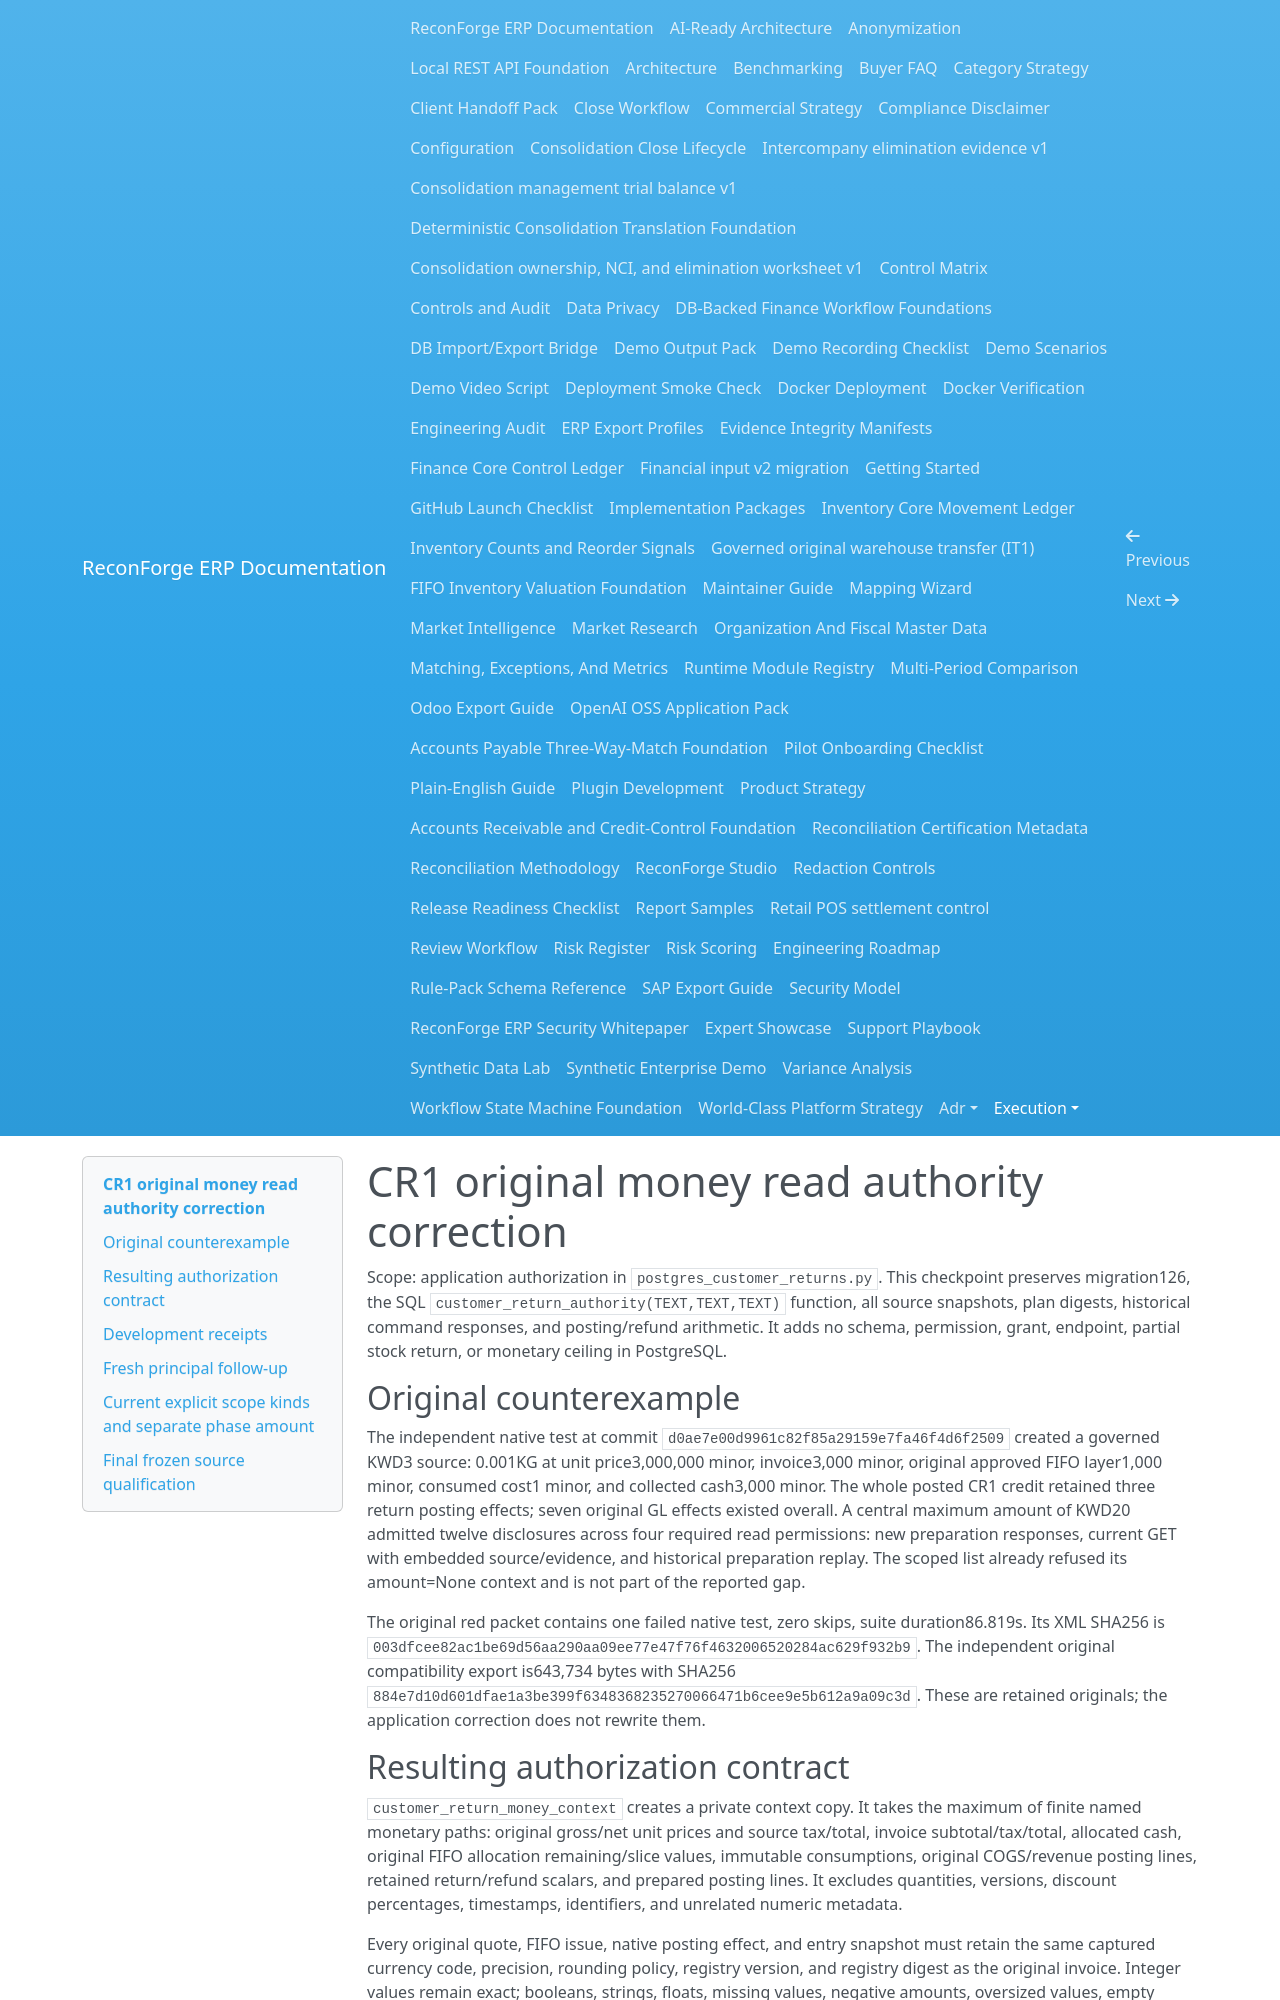

repository: amrzainmubarak/reconforge-erp · page: execution/CR1_ORIGINAL_MONEY_READ_AUTHORITY_2026-10-14/index.html · generator: mkdocs

# CR1 original money read authority correction

Scope: application authorization in `postgres_customer_returns.py`. This checkpoint preserves migration126, the SQL `customer_return_authority(TEXT,TEXT,TEXT)` function, all source snapshots, plan digests, historical command responses, and posting/refund arithmetic. It adds no schema, permission, grant, endpoint, partial stock return, or monetary ceiling in PostgreSQL.

## Original counterexample

The independent native test at commit `d0ae7e00d9961c82f85a29159e7fa46f4d6f2509` created a governed KWD3 source: 0.001KG at unit price3,000,000 minor, invoice3,000 minor, original approved FIFO layer1,000 minor, consumed cost1 minor, and collected cash3,000 minor. The whole posted CR1 credit retained three return posting effects; seven original GL effects existed overall. A central maximum amount of KWD20 admitted twelve disclosures across four required read permissions: new preparation responses, current GET with embedded source/evidence, and historical preparation replay. The scoped list already refused its amount=None context and is not part of the reported gap.

The original red packet contains one failed native test, zero skips, suite duration86.819s. Its XML SHA256 is `003dfcee82ac1be69d56aa290aa09ee77e47f76f4632006520284ac629f932b9`. The independent original compatibility export is643,734 bytes with SHA256 `884e7d10d601dfae1a3be399f6348368235270066471b6cee9e5b612a9a09c3d`. These are retained originals; the application correction does not rewrite them.

## Resulting authorization contract

`customer_return_money_context` creates a private context copy. It takes the maximum of finite named monetary paths: original gross/net unit prices and source tax/total, invoice subtotal/tax/total, allocated cash, original FIFO allocation remaining/slice values, immutable consumptions, original COGS/revenue posting lines, retained return/refund scalars, and prepared posting lines. It excludes quantities, versions, discount percentages, timestamps, identifiers, and unrelated numeric metadata.

Every original quote, FIFO issue, native posting effect, and entry snapshot must retain the same captured currency code, precision, rounding policy, registry version, and registry digest as the original invoice. Integer values remain exact; booleans, strings, floats, missing values, negative amounts, oversized values, empty required populations, and incompatible policies refuse. A refund installment receives the entire original parent context for each outer permission, in addition to its own retained monetary scalars.

The current human row, active assignment/role/role-permission mappings, and original permission catalog name rows are SHARE locked before source or quantity waits. The permission catalog has no active field; this correction does not invent one. Current central authorization, scope checks, and mutation reauthentication remain in the shared owner. GET and refund balance use an unlocked preview, acquire current authority, SHARE lock the source plan, and repeat authorization before native closure/public projection. Original command replay repeats current authority around its source SHARE lock and returns its original response.

For captured bounded scopes, only nonempty captured levels require the corresponding effective durable grant. An existing workspace-only capture retains its existing empty-child fallback; the correction does not require three direct grants or create descendant expansion. An all-empty workspace/organization/legal-entity capture retains the explicit legacy global fallback, subject to the unchanged current human, permission, native hierarchy and central policy checks. Hidden or revoked applicable grants refuse. The standard synthetic CR1 fixture now seeds the three durable grants represented by its three bounded captured sets; production grants are unchanged.
